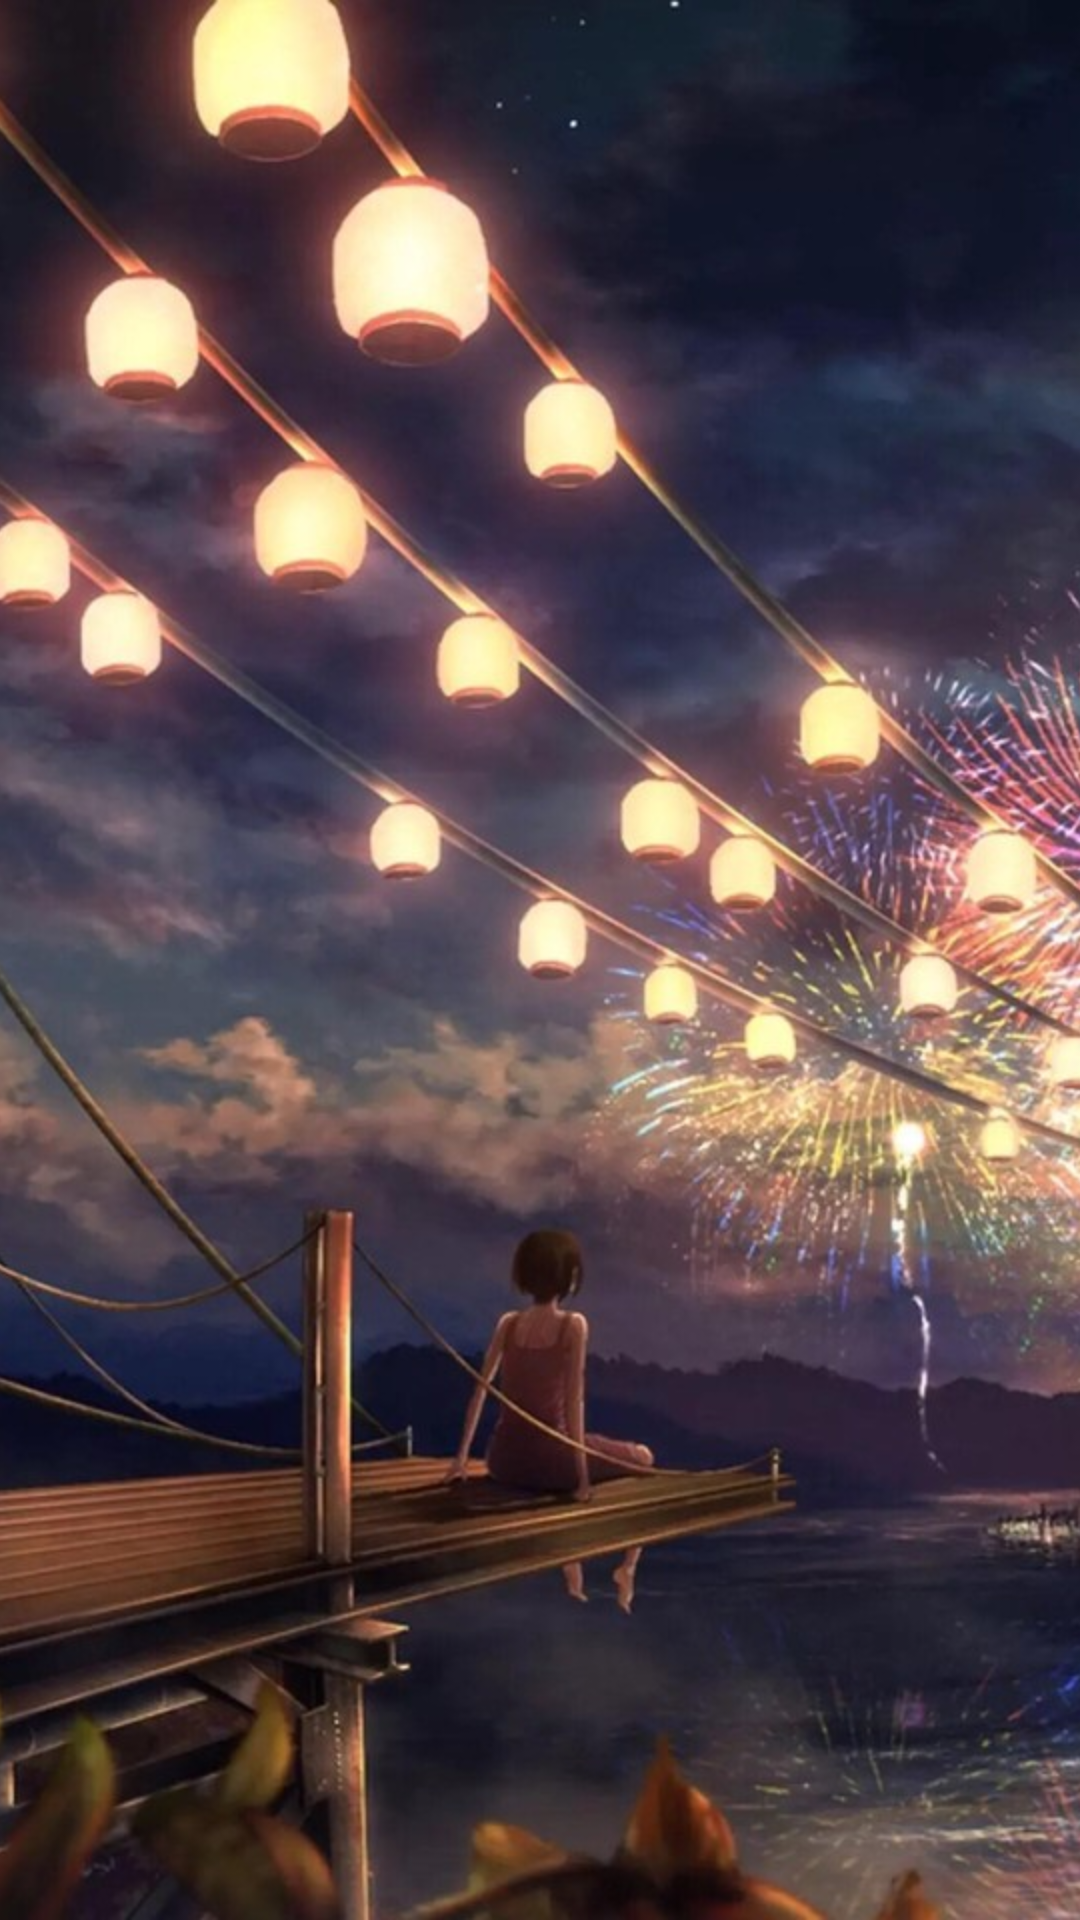

Layout XML and referenced resources for this Android screen:
<!-- AndroidManifest.xml: application theme AppTheme -->
<!-- res/layout/ep_indicator_page1.xml -->
<?xml version="1.0" encoding="utf-8"?>
<LinearLayout xmlns:android="http://schemas.android.com/apk/res/android"
    android:layout_width="match_parent"
    android:layout_height="match_parent"
    android:orientation="vertical">

    <ImageView
        android:layout_width="match_parent"
        android:layout_height="match_parent"
        android:scaleType="centerCrop"
        android:src="@drawable/girl_2" />
</LinearLayout>
<!-- resources referenced by this layout -->
<resources>
  <!-- drawable girl_2: jpg bitmap (drawable, 121504 bytes) -->
  <style name="AppTheme" parent="Theme.AppCompat.Light.NoActionBar">
          <item name="android:windowFullscreen">true</item>
          <item name="colorPrimary">@color/colorPrimary</item>
          <item name="colorPrimaryDark">@color/colorPrimaryDark</item>
          <item name="colorAccent">@color/colorAccent</item>
      </style>
  <color name="colorPrimary">#3F51B5</color>
  <color name="colorPrimaryDark">#303F9F</color>
  <color name="colorAccent">#FF4081</color>
</resources>
